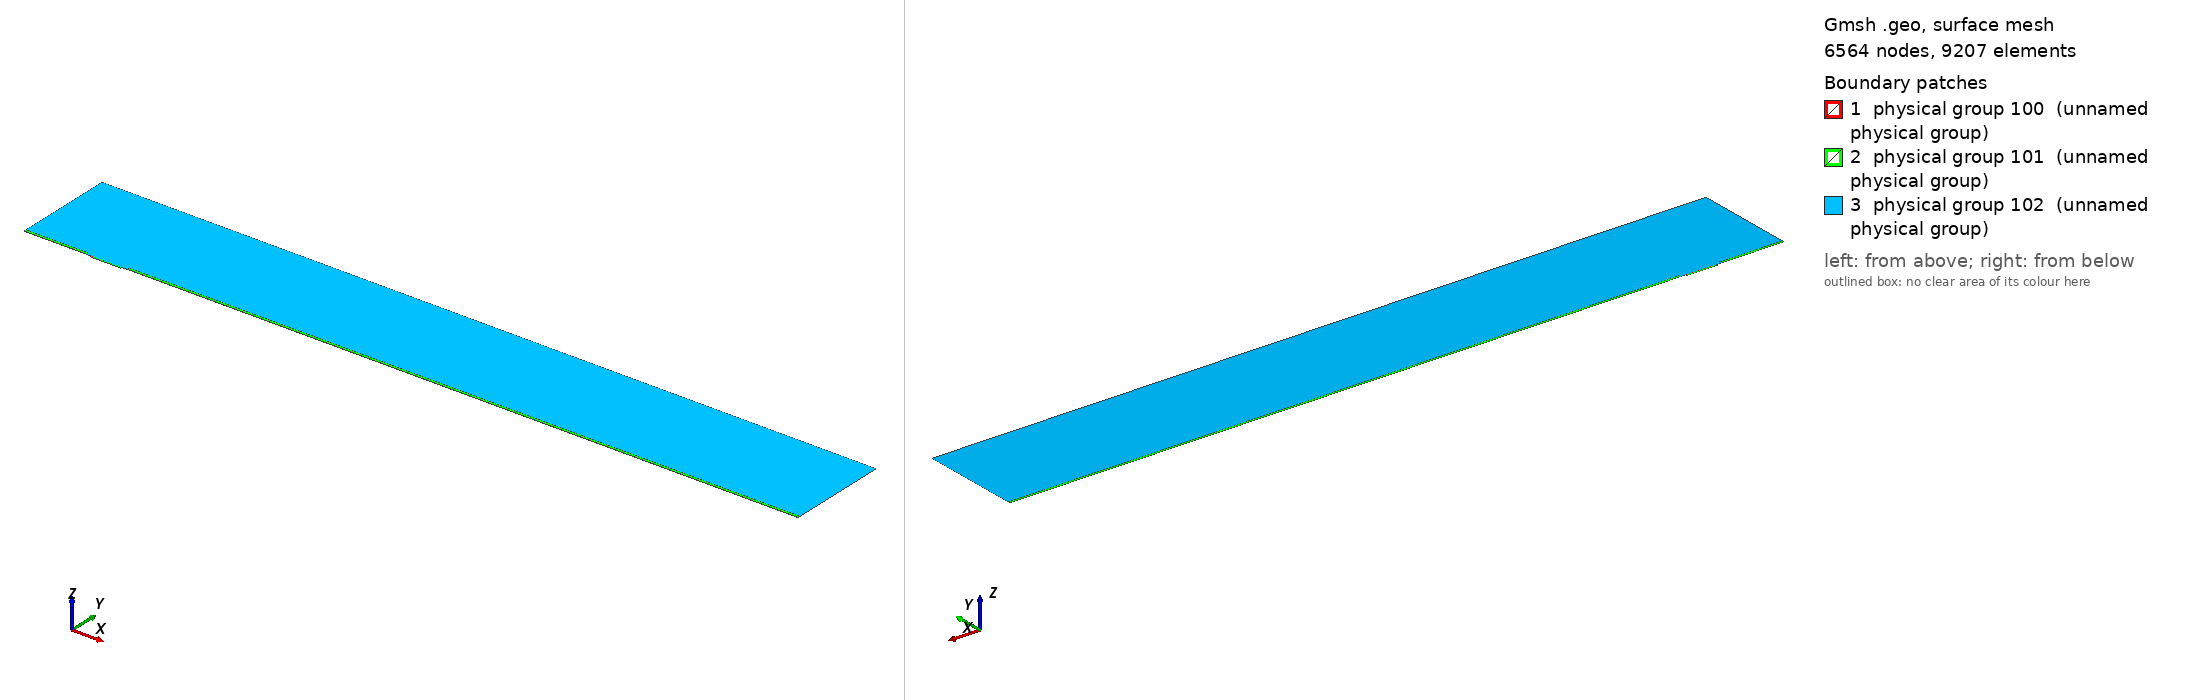

Gmsh geometry script, surface-meshed: 6564 nodes, 9207 surface elements. Boundary patches (legend numbers): 1 physical group 100 (unnamed physical group), 2 physical group 101 (unnamed physical group), 3 physical group 102 (unnamed physical group). Left view from above one corner, right view from below the opposite corner. Legend entries are the model's physical surfaces. The drawing asked Gmsh for element sizes between 1% and 20% of the model's largest extent; the script's own settings can give other sizes.

=== mesh.geo (drawn) ===
// Macro parameters
deltaStar = 1;
D = 2.25 * deltaStar; // depth of the gap 
W = 45 * deltaStar; // width of the gap
r = 8; // length of non-constant quads upstream and downstream of the gap
BL = 0.25 * deltaStar; // height of the second layer of quad elements
BL_upper = 3.5 * deltaStar; // height of the third layer of quad elements
x0 = 100 * deltaStar; // x distance from inflow to gap
lengthOutflow = 1000 * deltaStar; // length after the gap
x3 = W + lengthOutflow; // last point of the domain
height = 150 * deltaStar; // height of the triangular region
triagHeightRegion_inflow = height - BL - BL_upper; // height of the triangular region


// Micro parameters
dx = 0.05; // dx of square elements near the leading and trailing edge of the gap (most resolution-demanding points in the domain)
size_triag_v_top = 32; // size of the elements in the upper triangular region

// All the value below are between 0 and 1. =1  means the elements are all equal in size. Avoid using values very close to 1, because we dividing by log(p) in the formula.
p_in_v_right = 0.87; // densitiy concentration of elements inside the gap, vertically, near the right wall.
p_in_v_left = 0.8; // densitiy concentration of elements inside the gap, vertically, near the left wall.
p_in_h = 0.9; // densitiy concentration of elements inside the gap, horizontally. 

p_out_h = 0.5; // densitiy concentration of elements outside the gap, horizontally.
p_out_h_upper = 0.4; // densitiy concentration of elements outside the gap, horizontally on the upper layer of quads
p_out_v_inflow_dense = 0.8; // densitiy concentration of elements outside the gap, vertically, near the inflow and the gap
p_out_v_inflow_sparse = 0.99; // densitiy concentration of elements outside the gap, vertically, near the inflow and far from the gap
p_out_v_outflow_dense = 0.9; // densitiy concentration of elements outside the gap, vertically, near the outflow and the gap
p_out_v_outflow_sparse = 0.995; // densitiy concentration of elements outside the gap, vertically, near the outflow and far from the gap
p_triag_h_inflow = 0.8; // densitiy concentration of elements in the triangular region of the domain, horizontally.
p_triag_h_outflow = p_triag_h_inflow; // densitiy concentration of elements in the triangular region of the domain, horizontally.

enlarge_triag_inflow = 1.1; // heigher the value, larger the elements in the triangular region near the inflow
enlarge_triag_outflow = 1.1; // heigher the value, larger the elements in the triangular region near the outflow

// Automated parameters 
a_in_v_right = dx / (W / 2);
a_in_v_left = dx / (W / 2);
a_in_h = dx / (D / 2);
a_out_h = dx / BL;
a_out_v_inflow_dense = dx / r;
a_out_v_outflow_dense = dx / r;

// for the derivation of the formula, see file 20250123_gmshFormula.md in the docs folder
N_in_v_right = Ceil( Log (a_in_v_right / (1 - p_in_v_right + a_in_v_right * p_in_v_right)) / Log(p_in_v_right) );
N_in_v_left = Ceil( Log (a_in_v_left / (1 - p_in_v_left + a_in_v_left * p_in_v_left)) / Log(p_in_v_left) );
N_in_h = Ceil( Log (a_in_h / (1 - p_in_h + a_in_h * p_in_h)) / Log(p_in_h) );
N_out_h = Ceil( Log (a_out_h / (1 - p_out_h + a_out_h * p_out_h)) / Log(p_out_h) ) + 1; // + 1 is to correct the fact that the distance is too small to properly approximate the dx length
N_out_v_inflow_dense = Ceil( Log (a_out_v_inflow_dense / (1 - p_out_v_inflow_dense + a_out_v_inflow_dense * p_out_v_inflow_dense)) / Log(p_out_v_inflow_dense) );
N_out_v_outflow_dense = Ceil( Log (a_out_v_outflow_dense / (1 - p_out_v_outflow_dense + a_out_v_outflow_dense * p_out_v_outflow_dense)) / Log(p_out_v_outflow_dense) );

p_for_a_out_v_inflow_sparse_computation = p_out_v_inflow_dense;
p_for_a_out_v_outflow_sparse_computation = (p_out_v_outflow_dense + p_out_v_outflow_dense) / 2;
a_out_v_inflow_sparse = r / (x0 - r) * (1 - p_for_a_out_v_inflow_sparse_computation) / (1 - p_for_a_out_v_inflow_sparse_computation^(N_out_v_inflow_dense + 1));
a_out_v_outflow_sparse = r / (lengthOutflow - r) * (1 - p_for_a_out_v_outflow_sparse_computation) / (1 - p_for_a_out_v_outflow_sparse_computation^(N_out_v_outflow_dense + 1));

N_out_v_inflow_sparse = Ceil( Log(a_out_v_inflow_sparse / (1 - p_out_v_inflow_sparse + a_out_v_inflow_sparse * p_out_v_inflow_sparse)) / Log(p_out_v_inflow_sparse) );
N_out_v_outflow_sparse = Ceil( Log(a_out_v_outflow_sparse / (1 - p_out_v_outflow_sparse + a_out_v_outflow_sparse * p_out_v_outflow_sparse)) / Log(p_out_v_outflow_sparse) );


// second layer of quads
a_out_h_upper = (BL) / (BL_upper) * (1 - p_out_h) / (1 - p_out_h^(N_out_h + 1));
N_out_h_upper = Ceil( Log(a_out_h_upper / (1 - p_out_h_upper + a_out_h_upper * p_out_h_upper)) / Log(p_out_h_upper) );

// ---------------------------
// for triangular region
// ---------------------------
a_triag_h_inflow = (BL_upper) / (triagHeightRegion_inflow) * (1 - p_out_h_upper) / (1 - p_out_h_upper^(N_out_h_upper + 1));
a_triag_h_outflow = a_triag_h_inflow;
N_triag_v_top = Ceil( (x3 + x0) / size_triag_v_top ); // we assume p_triag_v = 1, otherwise the formula is different
N_triag_h_inflow = Ceil( Log(a_triag_h_inflow / (1 - p_triag_h_inflow + a_triag_h_inflow * p_triag_h_inflow)) / Log(p_triag_h_inflow) );
N_triag_h_outflow = Ceil( Log(a_triag_h_outflow / (1 - p_triag_h_outflow + a_triag_h_outflow * p_triag_h_outflow)) / Log(p_triag_h_outflow) );
N_triag_h_inflow = Ceil( N_triag_h_inflow / enlarge_triag_inflow );
N_triag_h_outflow = Ceil( N_triag_h_outflow / enlarge_triag_outflow );

Point(1) = {-x0, 0, 0};
Point(2) = {0,0,0};
Point(3) = {0,-D,0};
Point(4) = {W,-D,0};
Point(5) = {W,0,0};
Point(6) = {x3,0,0};
Point(8) = {x3,height,0};
Point(7) = {x3,BL,0};
Point(9) = {-x0,height,0};
Point(10) = {-x0,BL,0};
Point(11) = {0,BL,0};
Point(12) = {W,BL,0};
Point(13) = {W/2,0,0};
Point(14) = {W/2,BL,0};
Point(15) = {0,-D/2,0};
Point(16) = {W/2,-D,0};
Point(17) = {W,-D/2,0};
Point(18) = {-r,0,0};
Point(19) = {-r,BL,0};
Point(20) = {W + r,0,0};
Point(21) = {W + r,BL,0};
Point(22) = {-x0,BL+BL_upper,0};
Point(23) = {-r,BL+BL_upper,0};
Point(24) = {W + r,BL+BL_upper,0};
Point(25) = {x3,BL+BL_upper,0};

Line(1) = {1,18};
Line(2) = {2,15};
Line(3) = {3,16};
Line(4) = {4,17};
Line(5) = {5,20};
Line(6) = {6,7};
Line(7) = {7,25};
Line(8) = {8,9};
Line(9) = {9,22};
Line(10) = {10,19};
Line(11) = {10,1};
Line(12) = {11,14};
Line(13) = {12,21};
Line(14) = {2,13};
Line(15) = {15,3};
Line(16) = {16,4};
Line(17) = {17,5};
Line(18) = {13,5};
Line(19) = {14,12};
Line(20) = {18,2};
Line(21) = {20,6};
Line(22) = {21,7};
Line(23) = {19,11};
Line(24) = {22,10};
Line(25) = {25,8};
Line(26) = {25,24};
Line(27) = {22,23};
Line(28) = {23,19};
Line(29) = {24,21};

// outer quads
Curve Loop(1) = {5, 21, 6, -22, -13, -19, -12, -23, -10, 11, 1, 20, 14, 18};
Plane Surface(1) = {1};

// inside gap
Curve Loop(2) = {2, 15, 3, 16, 4, 17, -18, -14};
Plane Surface(2) = {2};

// triangular region
Curve Loop(3) = {23, 12, 19, 13, -29, -26, 25, 8, 9, 27, 28};
Plane Surface(3) = {3};

// 3rd layer of quads
Curve Loop(4) = {-24, 27, 28,-10};
Curve Loop(5) = {-29, -26, -7, -22};

Plane Surface(4) = {4};
Plane Surface(5) = {5};


// This defines the surfaces that will be meshed with quad elements
Transfinite Surface {1} = {1, 6, 7, 10};
Transfinite Surface {2} = {3, 4, 5, 2}; // number '2' must match the number '2' of plane surface
Transfinite Surface {4} = {19, 23, 22, 10};
Transfinite Surface {5} = {7, 25, 24, 21};

Transfinite Curve {18, 16, 19} = N_in_v_right Using Progression p_in_v_right;
Transfinite Curve {-14, -3, -12} = N_in_v_left Using Progression p_in_v_left;
Transfinite Curve {-2, 15, 17, -4} = N_in_h Using Progression p_in_h;

Transfinite Curve {11, -6} = N_out_h Using Progression p_out_h;
Transfinite Curve {24, 28, 29, -7} = N_out_h_upper Using Progression p_out_h_upper;
Transfinite Curve {10, 1, 27} = N_out_v_inflow_sparse Using Progression p_out_v_inflow_sparse;
Transfinite Curve {20, 23} = N_out_v_inflow_dense Using Progression p_out_v_inflow_dense;
Transfinite Curve {-21, -22, 26} = N_out_v_outflow_sparse Using Progression p_out_v_outflow_sparse;
Transfinite Curve {-5, -13} = N_out_v_outflow_dense Using Progression p_out_v_outflow_dense;

Recombine Surface {1, 2, 4, 5};

// for triangluar region
Transfinite Curve {8} = N_triag_v_top Using Progression 1;
Transfinite Curve {-25} = N_triag_h_outflow Using Progression p_triag_h_outflow;
Transfinite Curve {9} = N_triag_h_inflow Using Progression p_triag_h_inflow;


// defining boundary
Physical Curve(1) = {9,24,11}; // inlet
Physical Curve(2) = {7,25,6}; // outlet
Physical Curve(3) = {8}; // top
Physical Curve(4) = {1, 20, 2, 15, 3, 16, 4, 17, 5, 21}; // wall


Physical Surface(100) = {1};
Physical Surface(101) = {2, 4, 5};
Physical Surface(102) = {3};
